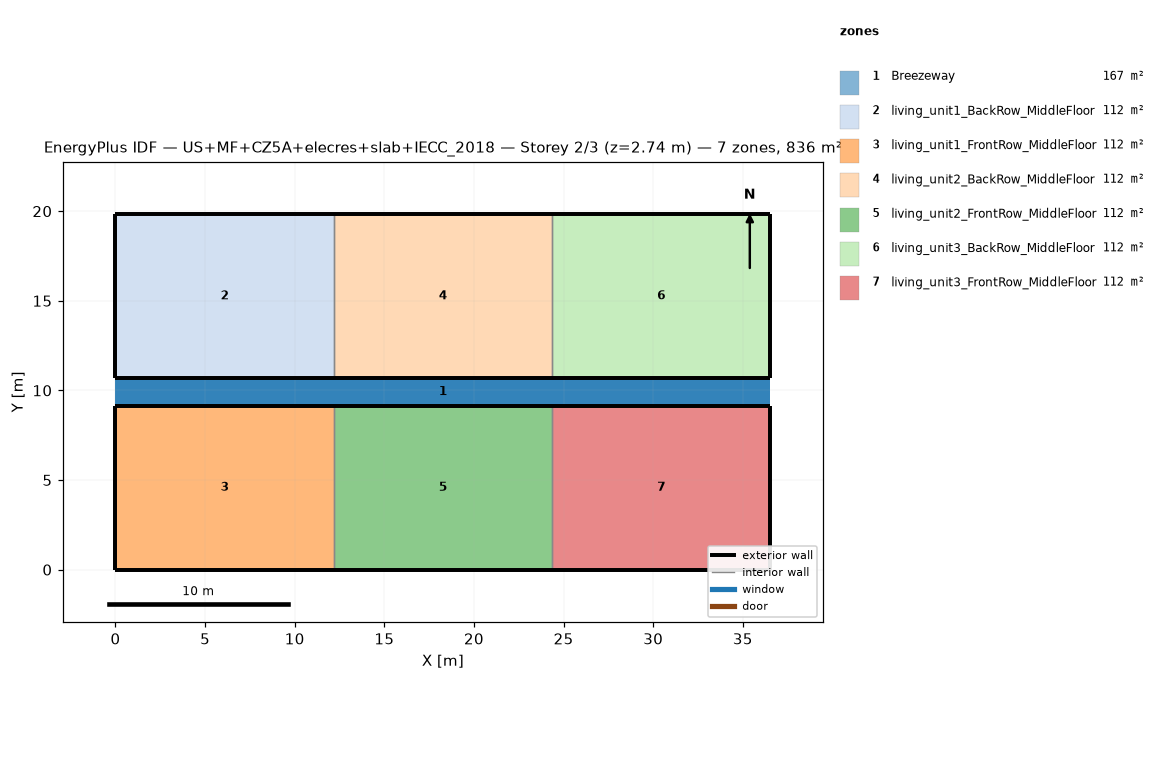
=== STOREY PLAN SPEC (per zone: floor XY polygon, exterior-wall plan segments, windows/doors) ===
zone 1: Breezeway  (167.0 m²)
  floor: (36.54, 9.16) (0.00, 9.16) (0.00, 10.68) (36.54, 10.68)
  floor: (36.54, 9.16) (0.00, 9.16) (0.00, 10.68) (36.54, 10.68)
  floor: (36.54, 9.16) (0.00, 9.16) (0.00, 10.68) (36.54, 10.68)
zone 2: living_unit1_BackRow_MiddleFloor  (111.5 m²)
  floor: (12.18, 10.68) (0.00, 10.68) (0.00, 19.84) (12.18, 19.84)
  exterior wall: (0.00, 10.68) – (12.18, 10.68)  [12.2 m]
  exterior wall: (12.18, 19.84) – (0.00, 19.84)  [12.2 m]
  exterior wall: (0.00, 19.84) – (0.00, 10.68)  [9.2 m]
  interior walls: 1
zone 3: living_unit1_FrontRow_MiddleFloor  (111.5 m²)
  floor: (12.18, 0.00) (0.00, 0.00) (0.00, 9.16) (12.18, 9.16)
  exterior wall: (0.00, 0.00) – (12.18, 0.00)  [12.2 m]
  exterior wall: (12.18, 9.16) – (0.00, 9.16)  [12.2 m]
  exterior wall: (0.00, 9.16) – (0.00, 0.00)  [9.2 m]
  interior walls: 1
zone 4: living_unit2_BackRow_MiddleFloor  (111.5 m²)
  floor: (24.36, 10.68) (12.18, 10.68) (12.18, 19.84) (24.36, 19.84)
  exterior wall: (12.18, 10.68) – (24.36, 10.68)  [12.2 m]
  exterior wall: (24.36, 19.84) – (12.18, 19.84)  [12.2 m]
  interior walls: 2
zone 5: living_unit2_FrontRow_MiddleFloor  (111.5 m²)
  floor: (24.36, 0.00) (12.18, 0.00) (12.18, 9.16) (24.36, 9.16)
  exterior wall: (12.18, 0.00) – (24.36, 0.00)  [12.2 m]
  exterior wall: (24.36, 9.16) – (12.18, 9.16)  [12.2 m]
  interior walls: 2
zone 6: living_unit3_BackRow_MiddleFloor  (111.5 m²)
  floor: (36.54, 10.68) (24.36, 10.68) (24.36, 19.84) (36.54, 19.84)
  exterior wall: (24.36, 10.68) – (36.54, 10.68)  [12.2 m]
  exterior wall: (36.54, 10.68) – (36.54, 19.84)  [9.2 m]
  exterior wall: (36.54, 19.84) – (24.36, 19.84)  [12.2 m]
  interior walls: 1
zone 7: living_unit3_FrontRow_MiddleFloor  (111.5 m²)
  floor: (36.54, 0.00) (24.36, 0.00) (24.36, 9.16) (36.54, 9.16)
  exterior wall: (24.36, 0.00) – (36.54, 0.00)  [12.2 m]
  exterior wall: (36.54, 0.00) – (36.54, 9.16)  [9.2 m]
  exterior wall: (36.54, 9.16) – (24.36, 9.16)  [12.2 m]
  interior walls: 1

=== DERIVED (storey summary) ===
Building: US+MF+CZ5A+elecres+slab+IECC_2018
Storey: 2 of 3  (floor level z = 2.74 m)
Storey gross floor area: 836.2 m²
Zones on this storey: 7
  - Breezeway: floor 167.0 m²
  - living_unit1_BackRow_MiddleFloor: floor 111.5 m²; exterior wall 33.5 m (86.9 m²); WWR 0.0%
  - living_unit1_FrontRow_MiddleFloor: floor 111.5 m²; exterior wall 33.5 m (86.9 m²); WWR 0.0%
  - living_unit2_BackRow_MiddleFloor: floor 111.5 m²; exterior wall 24.4 m (63.1 m²); WWR 0.0%
  - living_unit2_FrontRow_MiddleFloor: floor 111.5 m²; exterior wall 24.4 m (63.1 m²); WWR 0.0%
  - living_unit3_BackRow_MiddleFloor: floor 111.5 m²; exterior wall 33.5 m (86.9 m²); WWR 0.0%
  - living_unit3_FrontRow_MiddleFloor: floor 111.5 m²; exterior wall 33.5 m (86.9 m²); WWR 0.0%
Zone adjacency (shared interzone walls):
  - living_unit1_BackRow_MiddleFloor ↔ living_unit2_BackRow_MiddleFloor
  - living_unit1_FrontRow_MiddleFloor ↔ living_unit2_FrontRow_MiddleFloor
  - living_unit2_BackRow_MiddleFloor ↔ living_unit3_BackRow_MiddleFloor
  - living_unit2_FrontRow_MiddleFloor ↔ living_unit3_FrontRow_MiddleFloor